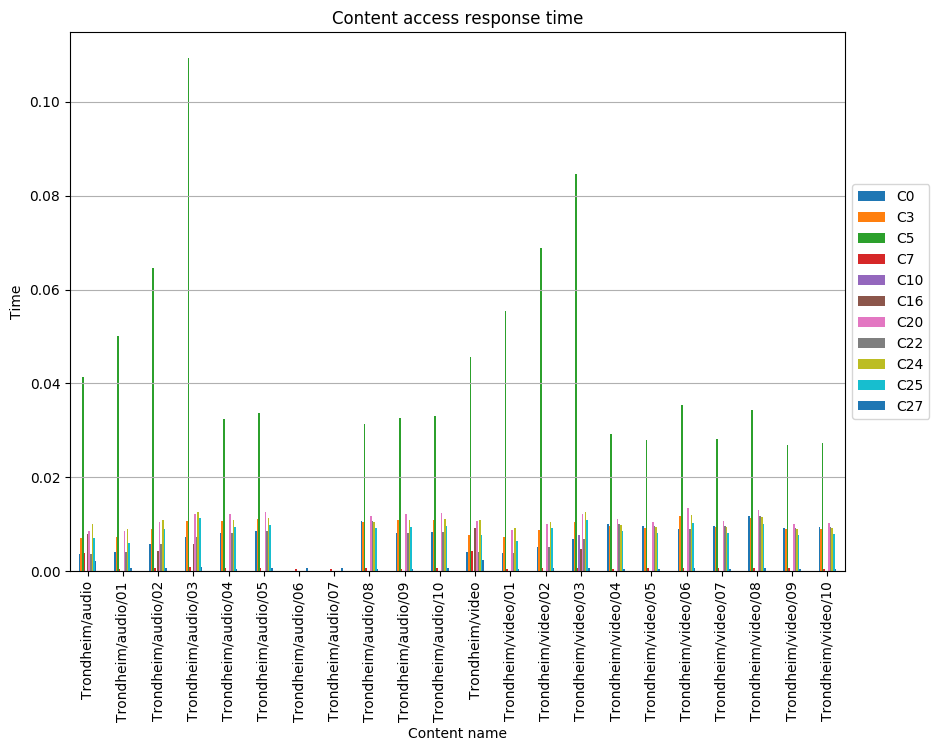

Values plotted in this chart, from the file beside it:
, C0, C3, C5, C7, C10, C16, C20, C22, C24, C25, C27
Trondheim/audio, 0.003713, 0.006997, 0.04145, 0.003856, , 0.007863, 0.008584, 0.003713, 0.01015, 0.007047, 0.002142
Trondheim/audio/01, 0.004052, 0.0073, 0.05019, 0.0005629, , , 0.008546, 0.004052, 0.00892, 0.005985, 0.0006301
Trondheim/audio/02, 0.00577, 0.008993, 0.06461, 0.0007798, , 0.004266, 0.01043, 0.00577, 0.01087, 0.00898, 0.0007806
Trondheim/audio/03, 0.007301, 0.01061, 0.1093, 0.0009378, , 0.005798, 0.01212, 0.007301, 0.01258, 0.01136, 0.000921
Trondheim/audio/04, 0.008136, 0.01075, 0.0324, 0.000617, , , 0.0122, 0.008136, 0.0109, 0.009443, 0.0005811
Trondheim/audio/05, 0.008476, 0.0112, 0.03375, 0.0006237, , , 0.01271, 0.008476, 0.01135, 0.009838, 0.0006054
Trondheim/audio/06, , , , 0.0005754, , , , , , , 0.0006045
Trondheim/audio/07, , , , 0.0005651, , , , , , , 0.0006259
Trondheim/audio/08, 0.01072, 0.01044, 0.03145, 0.0005974, , , 0.01185, 0.01072, 0.01058, 0.009168, 0.0005642
Trondheim/audio/09, 0.008189, 0.01082, 0.03261, 0.0005786, , , 0.01228, 0.008189, 0.01097, 0.009506, 0.000585
Trondheim/audio/10, 0.008315, 0.01099, 0.03311, 0.0006349, , , 0.01247, 0.008315, 0.01114, 0.009651, 0.0005939
Trondheim/video, 0.004062, 0.007656, 0.04557, 0.004218, , 0.009246, 0.01066, 0.004062, 0.01083, 0.007738, 0.002344
Trondheim/video/01, 0.003877, 0.007343, 0.05535, 0.0005338, , , 0.008728, 0.003877, 0.009144, 0.006383, 0.0005088
Trondheim/video/02, 0.005228, 0.008691, 0.06891, 0.0006597, , , 0.01008, 0.005228, 0.01049, 0.009313, 0.0006343
Trondheim/video/03, 0.006851, 0.01053, 0.08472, 0.0007915, 0.007763, 0.004662, 0.01211, 0.006851, 0.01258, 0.01094, 0.0007974
Trondheim/video/04, 0.009983, 0.009721, 0.02929, 0.000536, , , 0.01103, 0.009983, 0.009852, 0.008538, 0.0005254
Trondheim/video/05, 0.009552, 0.0093, 0.02803, 0.0006227, , , 0.01056, 0.009552, 0.009426, 0.008169, 0.0005027
Trondheim/video/06, 0.00892, 0.01179, 0.03552, 0.0006144, , , 0.01338, 0.00892, 0.01195, 0.01035, 0.0006371
Trondheim/video/07, 0.0096, 0.009348, 0.02817, 0.000615, , , 0.01061, 0.0096, 0.009474, 0.008211, 0.0005053
Trondheim/video/08, 0.01174, 0.01143, 0.03445, 0.0006234, , , 0.01298, 0.01174, 0.01159, 0.01004, 0.0006179
Trondheim/video/09, 0.009138, 0.008898, 0.02681, 0.0006355, , , 0.0101, 0.009138, 0.009018, 0.007816, 0.000481
Trondheim/video/10, 0.009345, 0.009099, 0.02742, 0.0005635, , , 0.01033, 0.009345, 0.009222, 0.007992, 0.0004918
